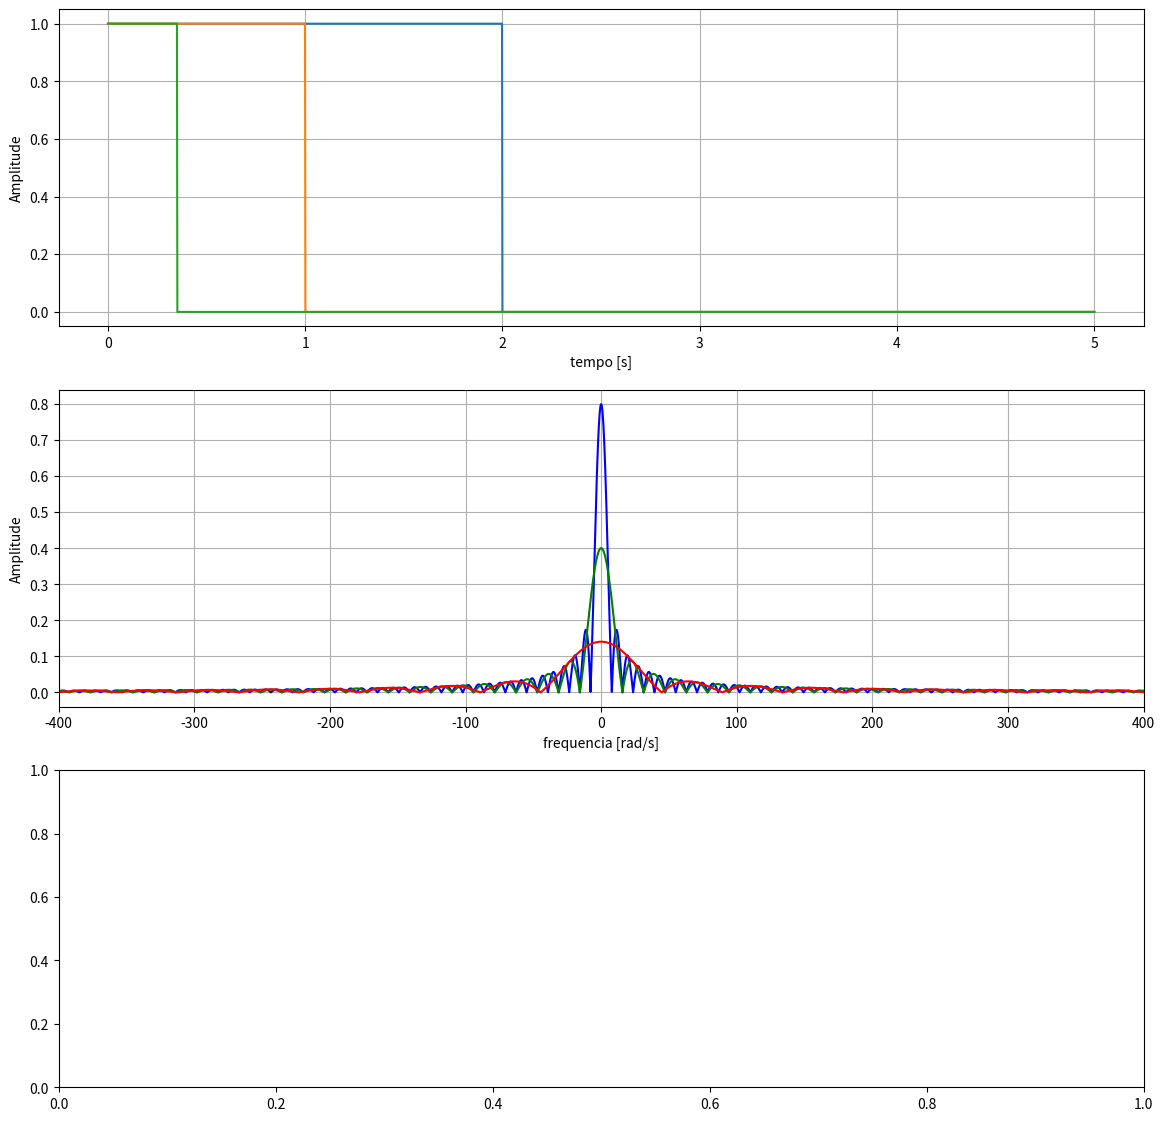

Python code for this plot: (Note: this script raises an exception after producing the figure.)
# -*- coding: utf-8 -*-
"""Exercicio02_FT_Sinais_LuanSilvaFrinhani.ipynb

Automatically generated by Colaboratory.

Original file is located at
    https://colab.research.google.com/drive/1PIhGxX6c_anQDE9uuxUn_cnMbOb_Mt_J
"""

import numpy as np
import matplotlib.pyplot as plt
from numpy import pi
from numpy.fft import fft, ifft, fftfreq, fftshift
from math import e

#Função degrau com deslocamento
def degrau(t,d,tam):
  x = np.arange(t[0],t[-1]+tam,tam)
  for i in range(len(x)):
    if (x[i]<d):
      x[i] = 0
    else:
      x[i] = 1
  return x

# Letra A
wam = 3000
Tam = (2*pi)/wam
t = np.arange(0,Tam+5,Tam)

x1 = degrau(t,0,Tam) - degrau(t,2,Tam)
x2 = degrau(t,0,Tam) - degrau(t,1,Tam)
x3 = degrau(t,0,Tam) - degrau(t,0.35,Tam)

# Plotando os sinais x1, x2, x3
fig1, ax = plt.subplots(3,1,figsize = (14,14))
ax[0].plot(t, x1)
ax[0].set_ylabel("Amplitude")
ax[0].set_xlabel("tempo [s]")
ax[0].grid()

ax[0].plot(t, x2)
ax[0].set_ylabel("Amplitude")
ax[0].set_xlabel("tempo [s]")
ax[0].grid()

ax[0].plot(t, x3)
ax[0].set_ylabel("Amplitude")
ax[0].set_xlabel("tempo [s]")
ax[0].grid()
fig1.show()


# wam2 = 50
# Tam = (2*pi)/wam2
# t = np.arange(-10,Tam+10,Tam)
N = 2**18

#Fazendo a fft para x1
wam1 = 7500
Tam1 = (2*pi)/wam1
Xf1 = (Tam1*N)*fft(x1,N)/N

w1 = fftfreq(len(Xf1), d=(Tam1))*(2*pi)


wd1 = fftshift(w1)
Xd1 = fftshift(Xf1)

ModX1 = np.abs(Xd1)
phasX1 = np.angle(Xd1)

#Fazendo a fft para x2
Xf2 = (Tam1*N)*fft(x2,N)/N

w2 = fftfreq(len(Xf2), d=(Tam1))*(2*pi)


wd2 = fftshift(w2)
Xd2 = fftshift(Xf2)

ModX2 = np.abs(Xd2)
phasX2 = np.angle(Xd2)

#Fazendo a fft para x3
Xf3 = (Tam1*N)*fft(x3,N)/N

w3 = fftfreq(len(Xf3), d=(Tam1))*(2*pi)


wd3 = fftshift(w3)
Xd3 = fftshift(Xf3)

ModX3 = np.abs(Xd3)
phasX3 = np.angle(Xd3)

# Plotando a magnitude de x1
ax[1].plot(wd1, ModX1, 'b-')
ax[1].set_ylabel("Amplitude")
ax[1].set_xlabel("frequencia [rad/s]")
ax[1].grid()
ax[1].set_xlim(-400, 400)


# Plotando a magnitude de x2
ax[1].plot(wd2, ModX2,'g-')
ax[1].set_ylabel("Amplitude")
ax[1].set_xlabel("frequencia [rad/s]")
ax[1].grid()
ax[1].set_xlim(-400, 400)


# Plotando a magnitude de x3
ax[1].plot(wd3, ModX3, 'r-')
ax[1].set_ylabel("Amplitude")
ax[1].set_xlabel("frequencia [rad/s]")
ax[1].grid()
ax[1].set_xlim(-400, 400)


# Plotando a fase x1
ax[2].stem(wd1, phasX1, 'b-',use_line_collection = True)
ax[2].set_ylabel("Fase")
ax[2].set_xlabel("frequencia [rad/s]")
ax[2].grid()
ax[2].set_xlim(-400, 400)


# Plotando a fase x2
ax[2].stem(wd2, phasX2,use_line_collection = True)
ax[2].set_ylabel("Fase")
ax[2].set_xlabel("frequencia [rad/s]")
ax[2].grid()
ax[2].set_xlim(-400, 400)


# Plotando a fase x3
ax[2].stem(wd3, phasX3,'r-',use_line_collection = True)
ax[2].set_ylabel("Fase")
ax[2].set_xlabel("frequencia [rad/s]")
ax[2].grid()
ax[2].set_xlim(-400, 400)

# Letra B
wam1 = 300
Tam1 = (2*pi)/wam1
t = np.arange(0,Tam1+5,Tam1)

x = np.exp(-t)*degrau(t,0,Tam1)


# Plotando o gráfico de x no tempo 
fig1, ax = plt.subplots()
ax.plot(t, x)
ax.set_ylabel("Amplitude x(t)")
ax.set_xlabel("tempo [s]")
ax.set_xlim(0, 4)
ax.grid()


# Calculando a ft
Xf = (Tam1*N)*fft(x,N)/N

w = fftfreq(len(Xf), d=(Tam1))*(2*pi)


wd = fftshift(w)
Xd = fftshift(Xf)

ModX = np.abs(Xd)
phasX = np.angle(Xd)

# Plotando a amplitude
fig1, ax = plt.subplots()
ax.plot(wd, ModX, 'r-')
ax.set_ylabel("Amplitude")
ax.set_xlabel("frequencia [rad/s]")
ax.grid()
ax.set_xlim(-400, 400)

# Plotando a fase
fig, ax1 = plt.subplots()
ax1.stem(wd, phasX,'g-',use_line_collection = True)
ax1.set_ylabel("Fase")
ax1.set_xlabel("frequencia [rad/s]")
ax1.grid()
ax1.set_xlim(-400, 400)

# Letra C
wam2 = 100*350
Tam2 = (2*pi)/wam2
t = np.arange(0,Tam2+0.35,Tam2)

x = np.sin(350*t)

# Plotando o gráfico de x no tempo 
fig1, ax = plt.subplots()
ax.plot(t, x)
ax.set_ylabel("Amplitude x(t)")
ax.set_xlabel("tempo [s]")
ax.grid()

# Calculando a ft
Xf = (Tam2*N)*fft(x,N)/N

w = fftfreq(len(Xf), d=(Tam2))*(2*pi)


wd = fftshift(w)
Xd = fftshift(Xf)

ModX = np.abs(Xd)
phasX = np.angle(Xd)

# Plotando a amplitude
fig1, ax = plt.subplots()
ax.plot(wd, ModX, 'r-')
ax.set_ylabel("Amplitude")
ax.set_xlabel("frequencia [rad/s]")
ax.grid()
ax.set_xlim(-400, 400)

# Plotando a fase
fig, ax1 = plt.subplots()
ax1.stem(wd, phasX,'g-',use_line_collection = True)
ax1.set_ylabel("Fase")
ax1.set_xlabel("frequencia [rad/s]")
ax1.grid()
ax1.set_xlim(-40, 40)

#Letra D
def tremDeImpulso(t, Tam):
  tremDeImpulso = np.arange(t[0], (t[-1] + t[1]-t[0]), t[1]-t[0])
  
  for i in range(len(tremDeImpulso)):
    if(t[i] % Tam != 0):
      tremDeImpulso[i] = 0
    else:
      tremDeImpulso[i] = 1
  
  return tremDeImpulso

w = 2 
Tam = (2*np.pi) / w
t = np.arange(-20, 20 + Tam/np.pi, Tam/pi)

# Criando o sinal
x = tremDeImpulso(t, 10)

#Plotando o gráfico de x no tempo
fig, ax = plt.subplots(figsize = (12,6))
ax.stem(t, x, 'c-', label="", use_line_collection=True)
ax.set_ylabel("Amplitude")
ax.set_xlabel("t")
ax.set_title('x(t)')
ax.grid()
fig.show()

N = np.power(2, 12)

#Calculo da FT
X = (Tam * N) * fft(x, N) / N

w = fftfreq(len(X), d=(Tam)) * (2 * np.pi)


wd, Xd = fftshift(w), fftshift(X)

# calculando o modulo e a fase
ModX = np.abs(Xd) 
phasX = np.angle(Xd)

#Plotando a amplitude
fig1, ax1 = plt.subplots(figsize = (12,6))
ax1.plot(wd, ModX, 'r-',linewidth=2, label="")
ax1.set_ylabel("Amplitude")
ax1.set_xlabel("rad/s")
ax1.set_title('|Xa(e^jw)|')
ax1.grid()
fig1.show()

#Plotando a fase
fig2, ax2 = plt.subplots(figsize = (12,6))
ax2.stem(wd, phasX, 'r-', label="", use_line_collection=True)
ax2.set_ylabel("Amplitude")
ax2.set_xlabel("rad/s")
ax2.set_title('angle(Xa(e^jw))')
ax2.grid()
fig2.show()



